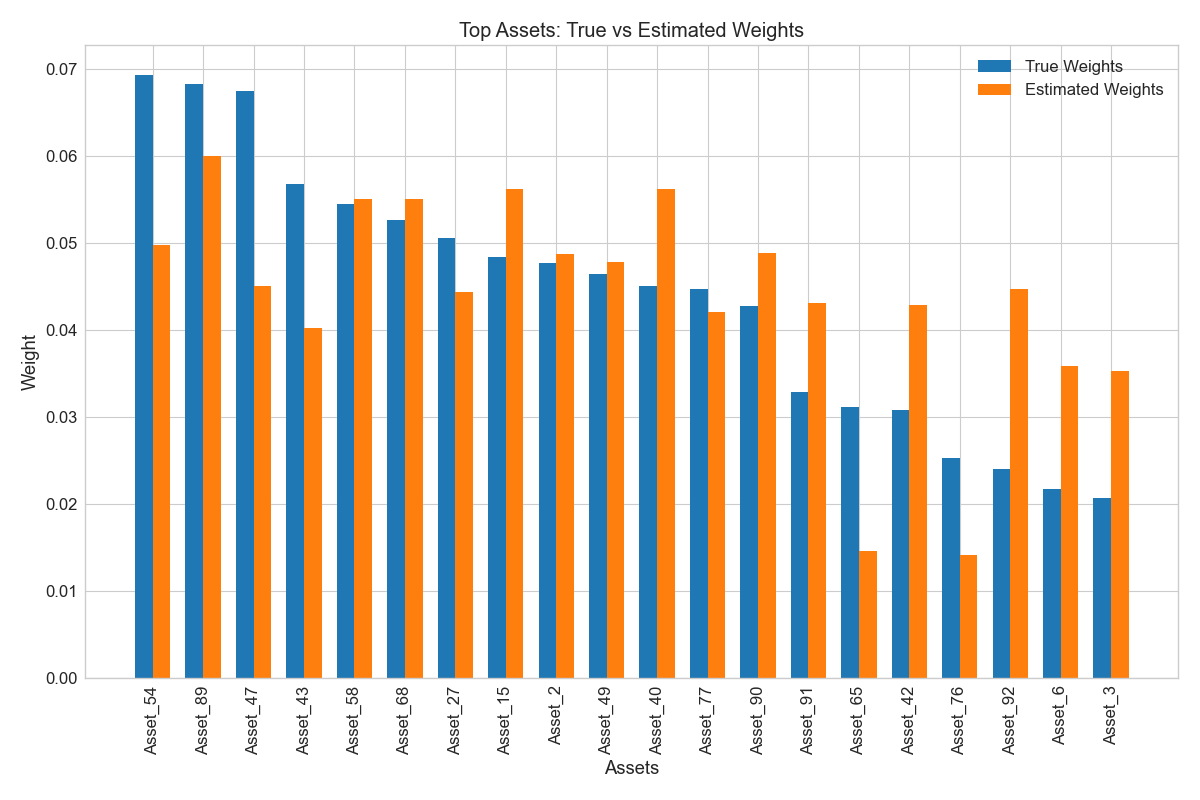

The data file committed next to this chart (first rows):
Asset, Estimated_Weight, True_Weight
Asset_54, 0.04974, 0.06929
Asset_89, 0.05999, 0.06824
Asset_47, 0.04502, 0.06743
Asset_43, 0.04023, 0.05671
Asset_58, 0.05508, 0.05445
Asset_68, 0.05509, 0.05267
Asset_27, 0.04429, 0.05052
Asset_15, 0.05614, 0.04843
Asset_2, 0.04867, 0.04768
Asset_49, 0.04779, 0.04646
Asset_40, 0.05622, 0.04498
Asset_77, 0.04208, 0.04469
Asset_90, 0.04884, 0.04272
Asset_91, 0.04307, 0.03281
Asset_65, 0.01459, 0.03112
Asset_42, 0.04281, 0.03082
Asset_76, 0.01414, 0.02523
Asset_92, 0.04472, 0.024
Asset_6, 0.03584, 0.02175
Asset_3, 0.0353, 0.02066
Asset_46, 0.003986, 0.02054
Asset_97, 0.008522, 0.01988
Asset_78, 0.0, 0.01827
Asset_63, 0.01828, 0.01771
Asset_56, 0.01917, 0.01723
Asset_82, 0.01162, 0.01442
Asset_13, 0.007635, 0.005739
Asset_30, 0.0, 0.005585
Asset_79, 0.0, 0.0
Asset_59, 0.0, 0.0
Asset_60, 0.0, 0.0
Asset_99, 0.0, 0.0
Asset_61, 0.0007487, 0.0
Asset_98, 0.0, 0.0
Asset_62, 0.001064, 0.0
Asset_96, 0.0, 0.0
Asset_95, 0.0, 0.0
Asset_64, 0.0, 0.0
Asset_94, 0.0, 0.0
Asset_93, 0.0, 0.0
Asset_88, 0.01103, 0.0
Asset_87, 0.0, 0.0
Asset_66, 0.0, 0.0
Asset_67, 0.0009785, 0.0
Asset_86, 0.0008144, 0.0
Asset_85, 0.0, 0.0
Asset_84, 0.01942, 0.0
Asset_83, 0.0, 0.0
Asset_69, 0.0, 0.0
Asset_70, 0.0, 0.0
Asset_71, 0.0008809, 0.0
Asset_72, 0.0, 0.0
Asset_73, 0.0, 0.0
Asset_74, 0.0, 0.0
Asset_75, 0.0, 0.0
Asset_81, 0.0, 0.0
Asset_80, 0.0, 0.0
Asset_1, 0.0, 0.0
Asset_51, 0.0, 0.0
Asset_57, 0.0, 0.0
... 40 more rows
